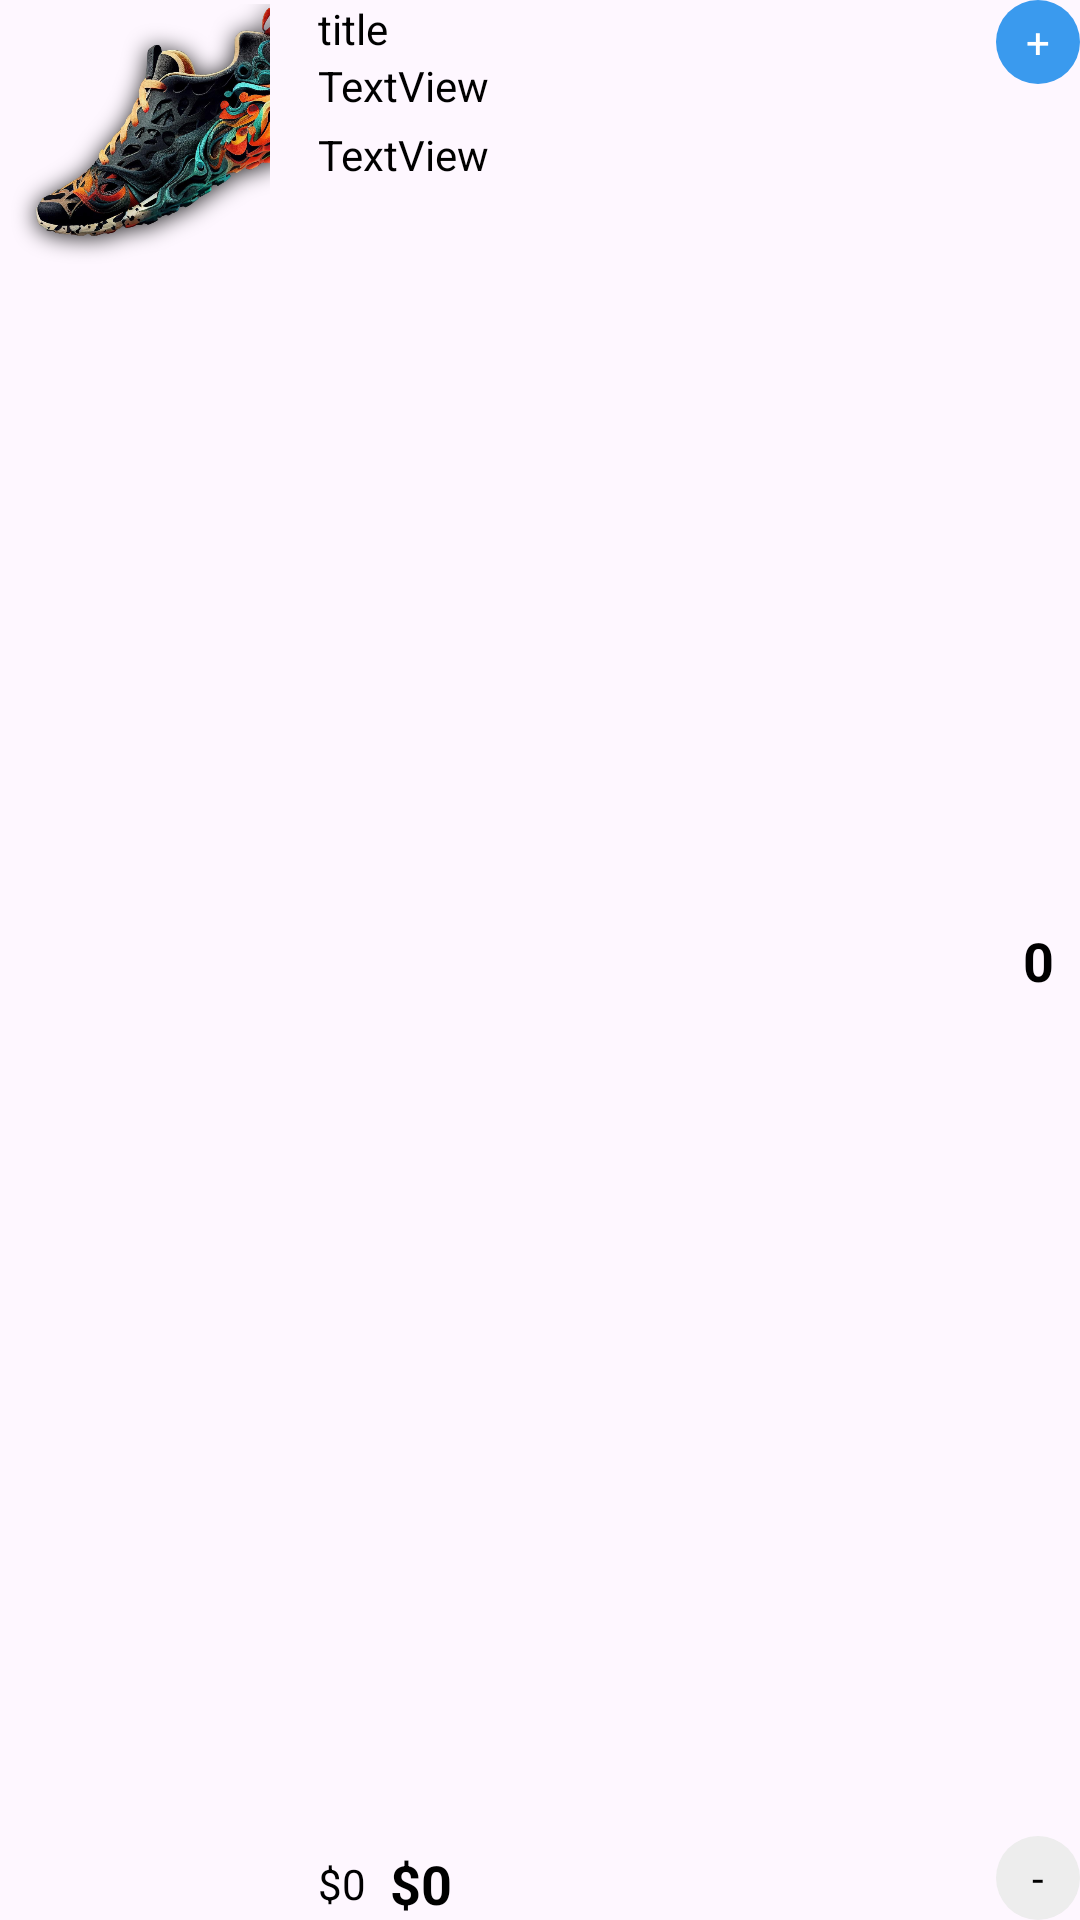

Reconstruct the res/layout file that produces this screen, plus the resources it refers to.
<!-- AndroidManifest.xml: application theme Theme.AndroidProj -->
<!-- res/layout/viewholder_cart.xml -->
<?xml version="1.0" encoding="utf-8"?>
<androidx.constraintlayout.widget.ConstraintLayout xmlns:android="http://schemas.android.com/apk/res/android"
    xmlns:app="http://schemas.android.com/apk/res-auto"
    android:layout_width="match_parent"
    android:layout_height="wrap_content"
    android:layout_marginTop="8dp"
    android:layout_marginBottom="8dp">

    <ImageView
        android:id="@+id/pic"
        android:layout_width="90dp"
        android:layout_height="90dp"
        android:background="@drawable/grey_bg"
        app:layout_constraintStart_toStartOf="parent"
        app:layout_constraintTop_toTopOf="parent"
        app:srcCompat="@drawable/shoes" />

    <TextView
        android:id="@+id/titleTxt"
        android:layout_width="wrap_content"
        android:layout_height="wrap_content"
        android:layout_marginStart="16dp"
        android:text="title"
        android:textColor="@color/black"
        app:layout_constraintStart_toEndOf="@+id/pic"
        app:layout_constraintTop_toTopOf="parent" />

    <TextView
        android:id="@+id/feeEachItemTxt"
        android:layout_width="wrap_content"
        android:layout_height="wrap_content"
        android:text="$0"
        android:textColor="@color/black"
        app:layout_constraintBottom_toBottomOf="parent"
        app:layout_constraintStart_toStartOf="@+id/titleTxt"
        app:layout_constraintTop_toTopOf="@+id/totalEachItem" />

    <TextView
        android:id="@+id/totalEachItem"
        android:layout_width="wrap_content"
        android:layout_height="wrap_content"
        android:layout_marginStart="8dp"
        android:text="$0"
        android:textColor="@color/black"
        android:textSize="18sp"
        android:textStyle="bold"
        app:layout_constraintBottom_toBottomOf="parent"
        app:layout_constraintStart_toEndOf="@+id/feeEachItemTxt" />

    <TextView
        android:id="@+id/plusCartBtn"
        android:layout_width="28dp"
        android:layout_height="28dp"
        android:text="+"
        android:gravity="center"
        android:background="@drawable/blue_bg"
        android:textColor="@color/white"
        app:layout_constraintEnd_toEndOf="parent"
        app:layout_constraintTop_toTopOf="parent" />

    <TextView
        android:id="@+id/minusCartBtn"
        android:layout_width="28dp"
        android:layout_height="28dp"
        android:text="-"
        android:gravity="center"
        android:background="@drawable/grey_full_corner"
        android:textColor="@color/black"
        app:layout_constraintBottom_toBottomOf="parent"
        app:layout_constraintEnd_toEndOf="parent" />

    <TextView
        android:id="@+id/numberItemTxt"
        android:layout_width="wrap_content"
        android:layout_height="wrap_content"
        android:text="0"
        android:textColor="@color/black"
        android:textStyle="bold"
        android:textSize="18sp"
        app:layout_constraintBottom_toTopOf="@+id/minusCartBtn"
        app:layout_constraintEnd_toEndOf="parent"
        app:layout_constraintStart_toStartOf="@+id/plusCartBtn"
        app:layout_constraintTop_toBottomOf="@+id/plusCartBtn" />

    <TextView
        android:id="@+id/sizeTxt"
        android:layout_width="wrap_content"
        android:layout_height="wrap_content"
        android:text="TextView"
        android:textColor="@color/black"
        app:layout_constraintStart_toStartOf="@+id/titleTxt"
        app:layout_constraintTop_toBottomOf="@+id/titleTxt" />

    <TextView
        android:id="@+id/colorTxt"
        android:layout_width="wrap_content"
        android:layout_height="wrap_content"
        android:layout_marginTop="4dp"
        android:text="TextView"
        android:textColor="@color/black"
        app:layout_constraintStart_toStartOf="@+id/sizeTxt"
        app:layout_constraintTop_toBottomOf="@+id/sizeTxt" />

    <ImageView
        android:id="@+id/colorCircle"
        android:layout_width="20dp"
        android:layout_height="20dp"
        android:layout_gravity="center"
        android:layout_marginStart="8dp"
        android:background="@android:color/transparent"
        android:src="@drawable/circle_white_bg"
        app:layout_constraintBottom_toBottomOf="@+id/colorTxt"
        app:layout_constraintStart_toEndOf="@+id/colorTxt"
        app:layout_constraintTop_toTopOf="@+id/colorTxt" />
</androidx.constraintlayout.widget.ConstraintLayout>
<!-- resources referenced by this layout -->
<resources>
  <color name="black">#FF000000</color>
  <color name="white">#FFFFFFFF</color>
  <!-- drawable blue_bg (drawable) -->
  <?xml version="1.0" encoding="utf-8"?>
  <selector xmlns:android="http://schemas.android.com/apk/res/android">
  <item>
      <shape android:shape="rectangle">
          <corners android:radius="100dp"/>
          <solid android:color="@color/blue"/>
      </shape>
  </item>
  </selector>
  <!-- drawable grey_full_corner (drawable) -->
  <?xml version="1.0" encoding="utf-8"?>
  <selector xmlns:android="http://schemas.android.com/apk/res/android">
  <item>
      <shape android:shape="rectangle">
          <solid android:color="@color/lightGrey"/>
          <corners android:radius="100dp"/>
      </shape>
  </item>
  </selector>
  <!-- drawable shoes: png bitmap (drawable-hdpi, 296047 bytes) -->
  <style name="Theme.AndroidProj" parent="Base.Theme.AndroidProj" />
  <color name="blue">#3a9aee</color>
  <color name="lightGrey">#ededed</color>
  <style name="Base.Theme.AndroidProj" parent="Theme.Material3.DayNight.NoActionBar">
          
          
      </style>
</resources>
